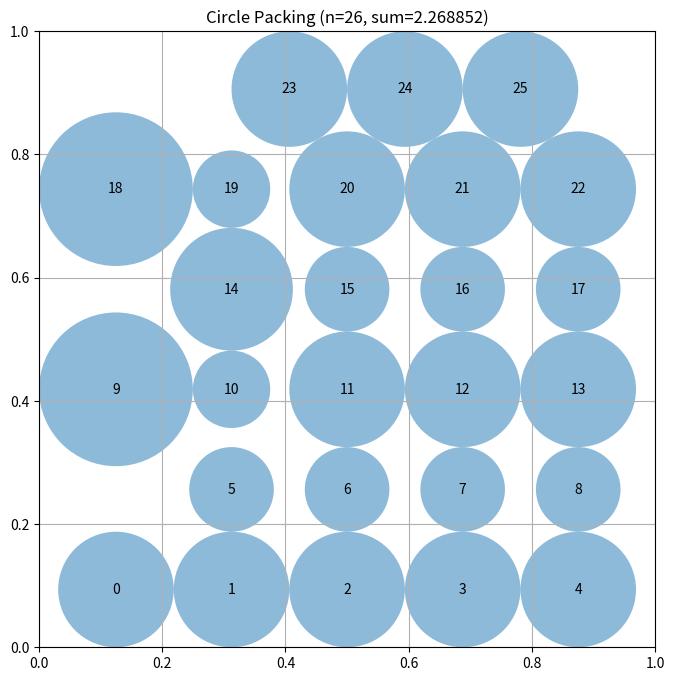

Python code for this plot:
# EVOLVE-BLOCK-START
"""Hexagonal lattice packing for n=26 circles in a unit square"""
import numpy as np


def construct_packing():
    """
    Hexagonal lattice: 6 rows with pattern 5,4,5,4,5,3 (26 circles).
    Odd rows offset by r for hexagonal close packing.
    Vertical spacing = sqrt(3)*r for optimal density.
    """
    n = 26
    centers = np.zeros((n, 2))
    rows = [5, 4, 5, 4, 5, 3]
    
    # Hexagonal spacing: optimal r for unit square
    r = 1 / (5 * np.sqrt(3) + 2)
    h_spacing = 2 * r
    v_spacing = r * np.sqrt(3)
    
    idx = 0
    for row, count in enumerate(rows):
        y = r + row * v_spacing
        row_width = (count - 1) * h_spacing if count > 1 else 0
        x_start = r + (1 - 2*r - row_width) / 2
        if row % 2 == 1:  # Hexagonal offset
            x_start += r
        for c in range(count):
            centers[idx] = [x_start + c * h_spacing, y]
            idx += 1
    
    radii = compute_max_radii(centers)
    return centers, radii, np.sum(radii)


def compute_max_radii(centers):
    """Iteratively expand radii to maximize sum while respecting constraints."""
    n = len(centers)
    radii = np.array([min(x, y, 1-x, 1-y) for x, y in centers])
    for _ in range(100):
        for i in range(n):
            x, y = centers[i]
            r = min(x, y, 1 - x, 1 - y)
            for j in range(n):
                if i != j:
                    d = np.linalg.norm(centers[i] - centers[j])
                    r = min(r, d - radii[j])
            radii[i] = max(0, r)
    return radii

# EVOLVE-BLOCK-END


# This part remains fixed (not evolved)
def run_packing():
    """Run the circle packing constructor for n=26"""
    centers, radii, sum_radii = construct_packing()
    return centers, radii, sum_radii


def visualize(centers, radii):
    """
    Visualize the circle packing

    Args:
        centers: np.array of shape (n, 2) with (x, y) coordinates
        radii: np.array of shape (n) with radius of each circle
    """
    import matplotlib.pyplot as plt
    from matplotlib.patches import Circle

    fig, ax = plt.subplots(figsize=(8, 8))

    # Draw unit square
    ax.set_xlim(0, 1)
    ax.set_ylim(0, 1)
    ax.set_aspect("equal")
    ax.grid(True)

    # Draw circles
    for i, (center, radius) in enumerate(zip(centers, radii)):
        circle = Circle(center, radius, alpha=0.5)
        ax.add_patch(circle)
        ax.text(center[0], center[1], str(i), ha="center", va="center")

    plt.title(f"Circle Packing (n={len(centers)}, sum={sum(radii):.6f})")
    plt.show()


if __name__ == "__main__":
    centers, radii, sum_radii = run_packing()
    print(f"Sum of radii: {sum_radii}")
    # AlphaEvolve improved this to 2.635

    # Uncomment to visualize:
    visualize(centers, radii)
